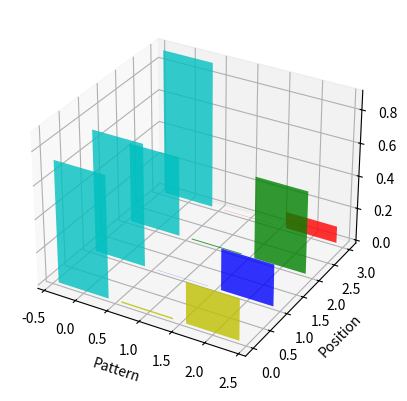

This figure's Python source:
import numpy as np 
from mpl_toolkits.mplot3d import Axes3D
import matplotlib.pyplot as plt


def update_belief(patterns,z,position,messages,belief,w):
	new_belief = [0]*len(belief)
	norm = 0 
	for pattern in range(0,len(patterns)):
		print (' pattern : ' , patterns[pattern] )
		bel_bar =  belief[pattern]
		print ('bel_bar :' , bel_bar)
		for message in range(0,len(messages)):
			bel_bar *= messages[message][pattern]
		print ('bel_bar after messages:' , bel_bar)
		print ('pattern ', pattern , ' position: ' ,position)
		print ('patterns ' ,patterns[pattern][position])
		
		#sensing update
		new_belief[pattern] = bel_bar
		new_belief[pattern] *= (1-w) if (z == patterns[pattern][position]) else w
		# new_belief[pattern] = bel_bar*patterns[pattern][position]
		# new_belief[pattern]= bel_bar
		print ('new_belief ' , new_belief)
		norm += new_belief[pattern]
		print ('*****************\n')
	new_belief =  list(map(lambda bel:bel/norm , new_belief))
	return new_belief


if __name__ =='__main__':
	belief_final = []
	patterns = [[0,1,0,1],[1,0,1,0],[0,1,1,0]]
	for position in range(len(patterns[0])):
		print ('\n\n ********######***####********** \n\n')
		print ('At position  : ' , position )
		# position = 1
		z = 0
		w = 0.75
		messages = [[0.3,0.1,0.6],[0.5,0.2,0.3],[0.7,0.1,0.2]]
		belief   = [0.45,0.1,0.45]
		new_belief = update_belief(patterns ,z , position , 
			messages , belief , w)
		print (list(new_belief))
		belief_final.append(new_belief)
	
	fig = plt.figure()
	xs  = range(len(patterns)) #as there are 3 patterns
	print (xs)
	ys  = belief_final
	# print (ys)
	ax = fig.add_subplot(111, projection='3d')
	for c, z in zip(['r', 'g', 'b','y'], [3,2, 1, 0]):
	    cs = [c] * len(xs)
	    cs[0] = 'c'
	    ax.bar(xs, ys[z], zs=z, zdir='y', color=cs, alpha=0.8)

	ax.set_xlabel('Pattern') 
	ax.set_ylabel('Position')
	ax.set_zlabel('belief')

	plt.show()